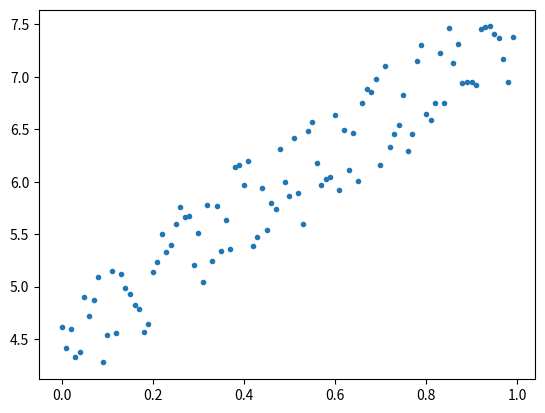

Write the Python code that produced this figure.
# @Time: 2021/10/18 19:12
import random
import matplotlib.pyplot as plt
_x=[i/100 for i in range(100)]
_y=[3*e+4+random.random() for e in _x]
print(_x)
print(_y)
plt.plot(_x,_y,".")
plt.show()
